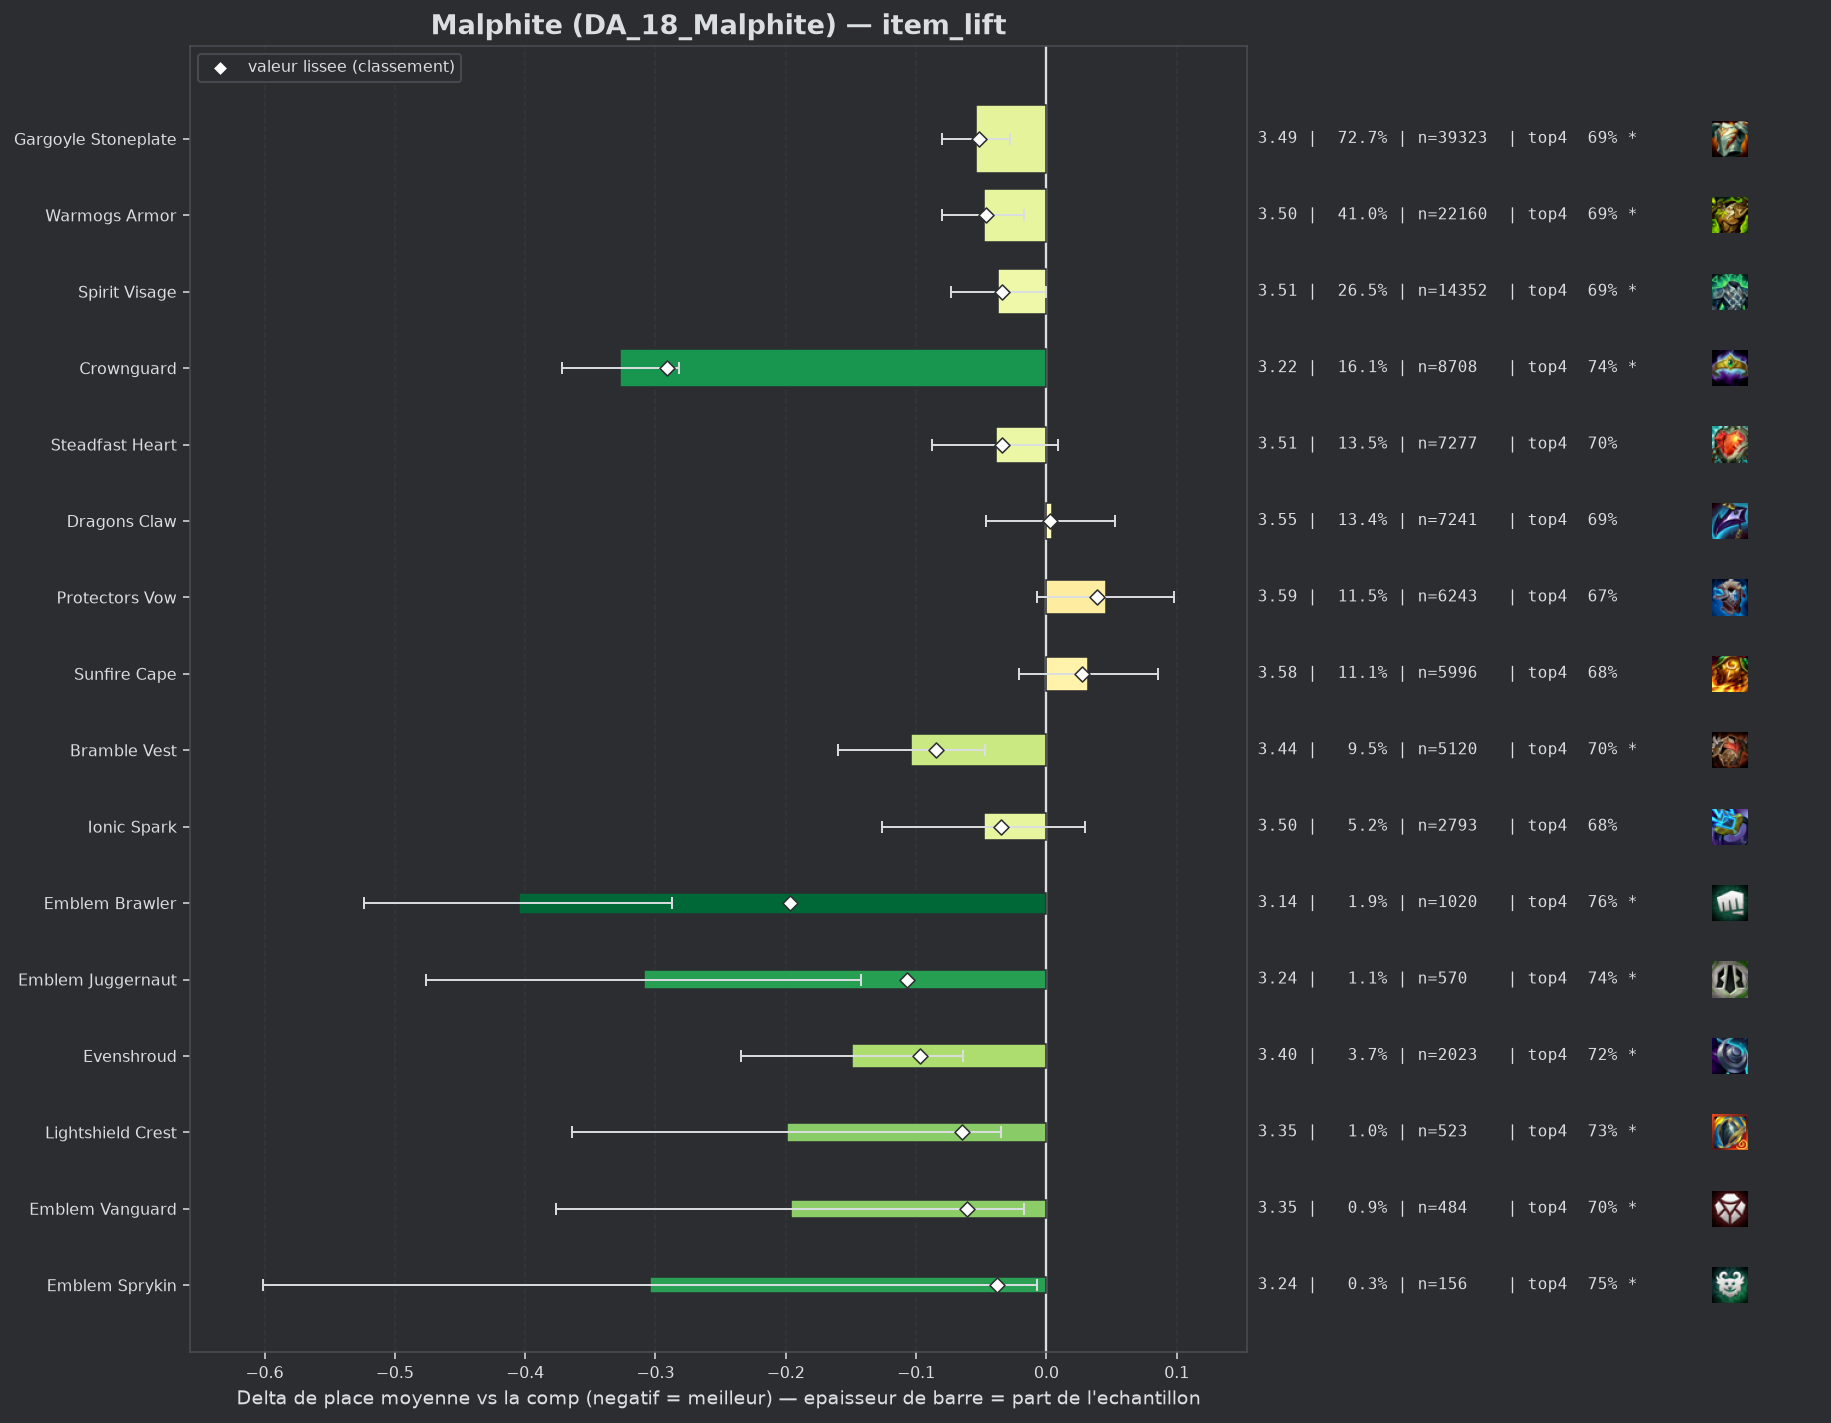

Source data for this figure (header and first rows):
group, label, n, share, avg_place, shrunk_avg, score, d_avg, d_avg_pess, impact, d_top4, win, top2, top4, sd, z, p, significant
populaire, Crownguard, 8708, 0.1611, 3.22, 3.256, -0.291, -0.327, -0.282, 0.0469, 0.0588, 0.2441, 0.4518, 0.7417, 1.98, -14.28, 0.0, True
pepite, Emblem Brawler, 1020, 0.01887, 3.142, 3.351, -0.197, -0.405, -0.287, 0.0037, 0.0798, 0.2441, 0.4588, 0.7627, 1.908, -6.71, 0.0, True
pepite, Emblem Juggernaut, 570, 0.01054, 3.239, 3.441, -0.107, -0.309, -0.142, 0.0011, 0.0539, 0.2614, 0.4491, 0.7368, 2.027, -3.62, 0.0003, True
pepite, Evenshroud, 2023, 0.03742, 3.398, 3.45, -0.097, -0.149, -0.064, 0.0036, 0.0417, 0.174, 0.3955, 0.7247, 1.915, -3.43, 0.0006, True
populaire, Bramble Vest, 5120, 0.0947, 3.444, 3.462, -0.085, -0.104, -0.047, 0.0081, 0.0212, 0.1908, 0.3906, 0.7041, 1.962, -3.6, 0.00032, True
pepite, Lightshield Crest, 523, 0.009674, 3.348, 3.482, -0.065, -0.199, -0.035, 0.0006, 0.0455, 0.1912, 0.392, 0.7285, 1.904, -2.38, 0.01719, True
pepite, Emblem Vanguard, 484, 0.008953, 3.351, 3.487, -0.061, -0.196, -0.017, 0.0005, 0.0154, 0.2335, 0.4298, 0.6983, 2.006, -2.14, 0.03219, True
populaire, Gargoyle Stoneplate, 39323, 0.7274, 3.494, 3.495, -0.052, -0.054, -0.028, 0.0381, 0.0097, 0.1992, 0.3855, 0.6927, 2.016, -4.02, 6e-05, True
populaire, Warmogs Armor, 22160, 0.4099, 3.499, 3.501, -0.046, -0.048, -0.017, 0.0189, 0.0088, 0.1949, 0.3829, 0.6917, 2.005, -3.01, 0.00263, True
pepite, Emblem Sprykin, 156, 0.002886, 3.244, 3.509, -0.038, -0.304, -0.007, 0.0001, 0.0671, 0.1923, 0.4423, 0.75, 1.889, -2.01, 0.04488, True
populaire, Ionic Spark, 2793, 0.05166, 3.499, 3.513, -0.035, -0.048, 0.0, 0.0018, -0.0045, 0.2213, 0.3845, 0.6785, 2.05, -1.21, 0.2271, False
populaire, Spirit Visage, 14352, 0.2655, 3.511, 3.513, -0.034, -0.037, -0.0, 0.0091, 0.0076, 0.1867, 0.3763, 0.6906, 1.982, -1.96, 0.04979, True
populaire, Steadfast Heart, 7277, 0.1346, 3.508, 3.513, -0.034, -0.039, 0.0, 0.0046, 0.0121, 0.1844, 0.3813, 0.6951, 1.992, -1.58, 0.1136, False
, Spirit Visage Radiant, 71, 0.001313, 3.155, 3.523, -0.024, -0.393, 0.0, 0.0, 0.0635, 0.169, 0.4225, 0.7465, 1.733, -1.91, 0.05657, True
, Hullcrusher, 252, 0.004661, 3.425, 3.524, -0.023, -0.123, 0.0, 0.0001, 0.0353, 0.2143, 0.377, 0.7183, 1.955, -0.99, 0.3197, False
, Emblem Defender, 446, 0.00825, 3.527, 3.541, -0.006, -0.021, 0.0, 0.0, 0.0076, 0.1951, 0.3744, 0.6906, 2.036, -0.21, 0.8318, False
, Aegis Of Dawn, 291, 0.005383, 3.536, 3.545, -0.002, -0.011, 0.0, 0.0, 0.0181, 0.1821, 0.3711, 0.701, 1.992, -0.1, 0.9225, False
populaire, Dragons Claw, 7241, 0.1339, 3.551, 3.551, 0.003, 0.004, 0.0, -0.0004, 0.0036, 0.1859, 0.3715, 0.6865, 2.009, 0.15, 0.8833, False
, Warmogs Armor Radiant, 154, 0.002849, 3.578, 3.551, 0.004, 0.03, 0.0, -0.0, -0.0206, 0.1753, 0.3377, 0.6623, 1.92, 0.2, 0.8442, False
, Void Gauntlet, 223, 0.004125, 3.596, 3.556, 0.008, 0.049, 0.0, -0.0, -0.0013, 0.1883, 0.3229, 0.6816, 1.94, 0.38, 0.7071, False
, Aegis Of Dusk, 304, 0.005623, 3.605, 3.56, 0.013, 0.058, 0.0, -0.0001, -0.0086, 0.1974, 0.3684, 0.6743, 2.041, 0.49, 0.6225, False
populaire, Sunfire Cape, 5996, 0.1109, 3.58, 3.575, 0.027, 0.032, 0.0, -0.003, -0.0037, 0.1781, 0.3647, 0.6793, 2.001, 1.19, 0.2344, False
populaire, Protectors Vow, 6243, 0.1155, 3.593, 3.586, 0.039, 0.046, 0.0, -0.0045, -0.0083, 0.1808, 0.362, 0.6747, 2.014, 1.69, 0.09111, False
, Gargoyle Stoneplate Radiant, 208, 0.003847, 3.788, 3.586, 0.039, 0.241, 0.0, -0.0001, -0.0483, 0.1827, 0.351, 0.6346, 2.131, 1.63, 0.1035, False
, Moguls Mail, 1113, 0.02059, 3.627, 3.588, 0.04, 0.08, 0.0, -0.0008, -0.0208, 0.1932, 0.3621, 0.6622, 2.068, 1.27, 0.2032, False
, Emblem Blossom, 79, 0.001461, 4.139, 3.588, 0.04, 0.592, 0.091, -0.0001, -0.164, 0.1899, 0.3165, 0.519, 2.271, 2.31, 0.02063, True
, Adaptive Helm, 2491, 0.04608, 3.608, 3.59, 0.042, 0.06, 0.0, -0.0019, -0.0065, 0.1823, 0.3561, 0.6764, 2.03, 1.45, 0.147, False
, Bloodthirster, 85, 0.001572, 4.224, 3.597, 0.049, 0.676, 0.243, -0.0001, -0.1653, 0.1412, 0.2235, 0.5176, 2.037, 3.06, 0.00223, True
, Titans Resolve, 114, 0.002109, 4.088, 3.599, 0.052, 0.54, 0.177, -0.0001, -0.104, 0.0965, 0.2632, 0.5789, 1.976, 2.92, 0.00355, True
, The Indomitable, 575, 0.01064, 3.718, 3.607, 0.059, 0.171, 0.005, -0.0006, -0.0447, 0.1617, 0.3391, 0.6383, 2.012, 2.02, 0.04294, True
, Forbidden Idol, 544, 0.01006, 3.735, 3.61, 0.063, 0.188, 0.013, -0.0006, -0.0451, 0.1801, 0.3456, 0.6379, 2.076, 2.1, 0.03569, True
, Steraks Gage, 641, 0.01186, 3.799, 3.641, 0.094, 0.251, 0.08, -0.0011, -0.0574, 0.1825, 0.3666, 0.6256, 2.206, 2.87, 0.00411, True
, Component Chain Vest, 180, 0.003329, 4.972, 3.751, 0.203, 1.425, 1.103, -0.0007, -0.2829, 0.0833, 0.1833, 0.4, 2.197, 8.69, 0.0, True
, Component Negatron Cloak, 172, 0.003181, 5.035, 3.752, 0.204, 1.487, 1.165, -0.0006, -0.305, 0.093, 0.157, 0.3779, 2.156, 9.03, 0.0, True
, Component Giants Belt, 319, 0.005901, 5.423, 3.975, 0.427, 1.876, 1.65, -0.0025, -0.3632, 0.047, 0.116, 0.3197, 2.056, 16.25, 0.0, True
